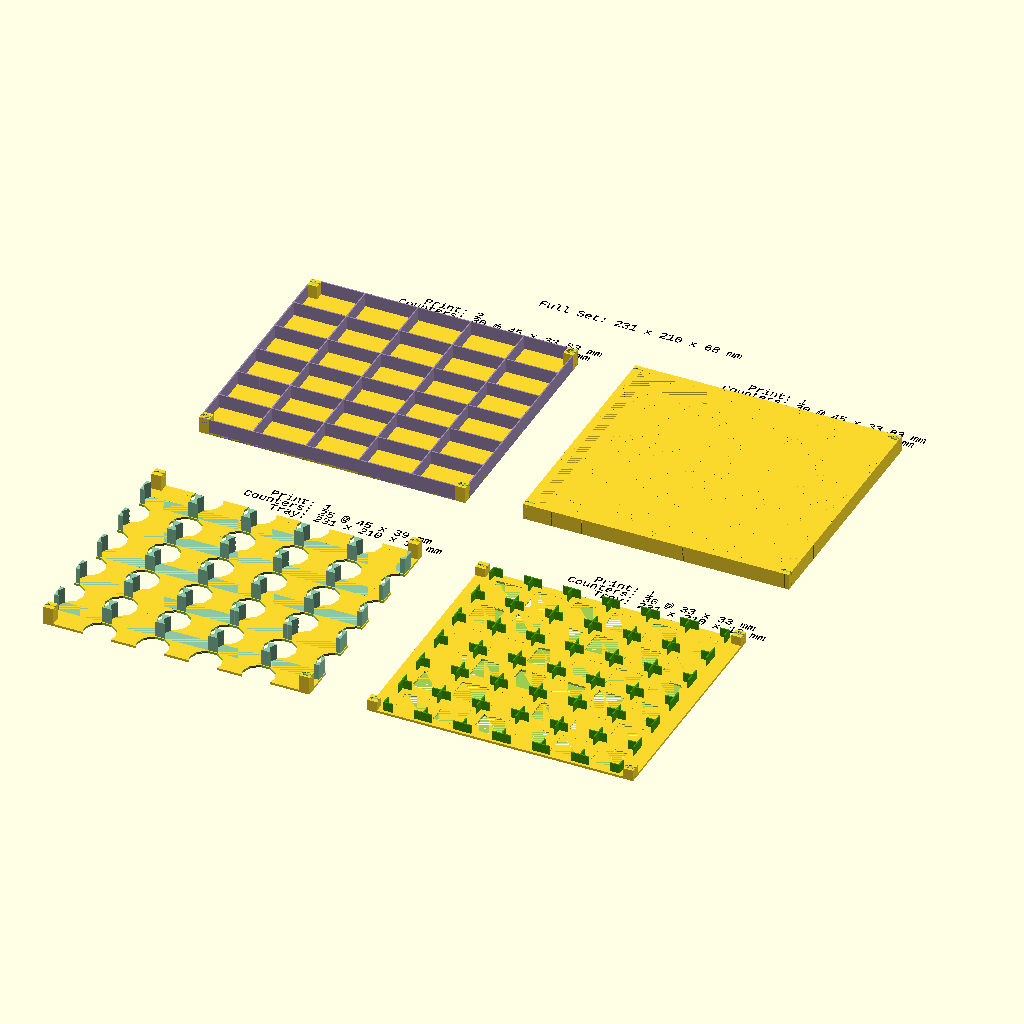
Cell 1 — every parameter at its default value.
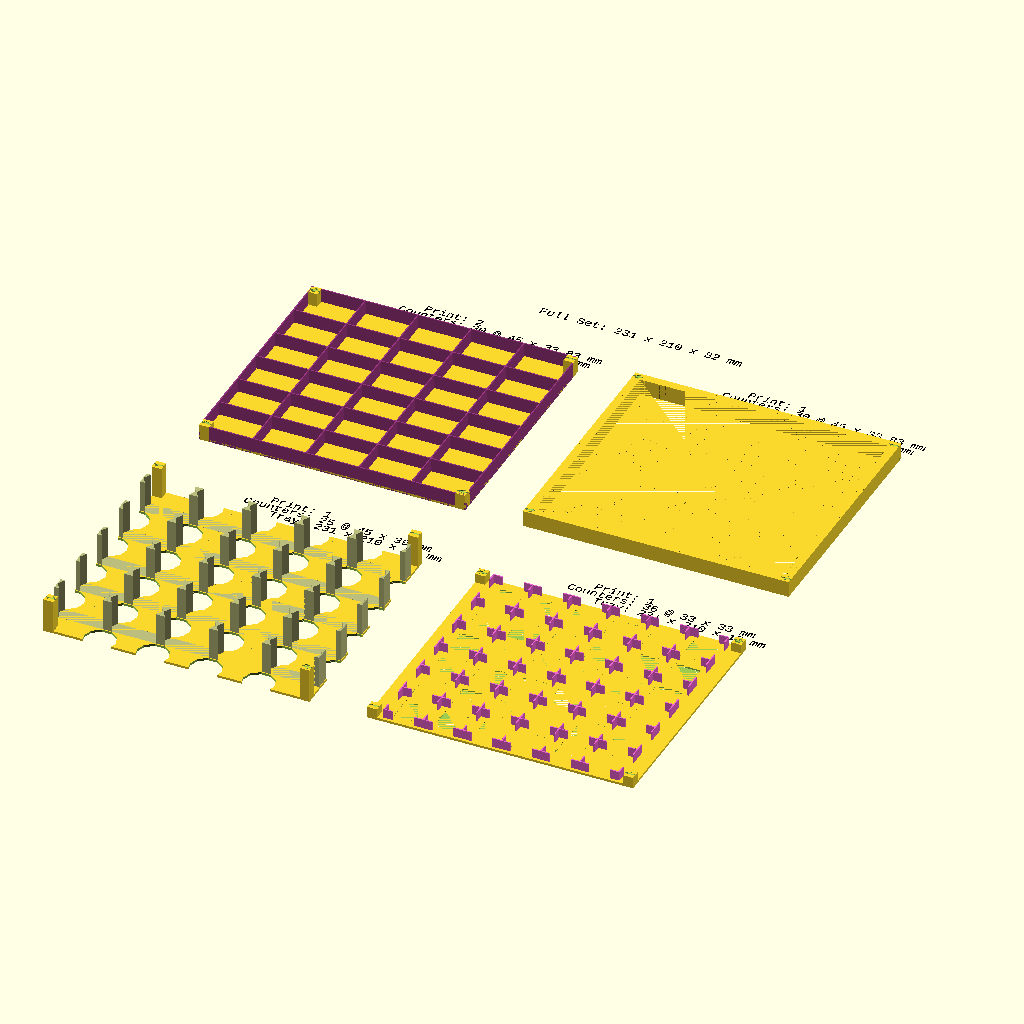
Cell 2 — tile_depth set to 5.6, the other parameters unchanged.
All cells are drawn from the same view direction (rotation 55°, 0°, 25°, orthographic, colour scheme Cornfield), but the view is re-fitted for each cell, so position and scale can differ between cells as well as the parameter.
Source of the model, release/gmt/1862.scad:
/*
 * Counter Tray Designer
 * Version: 1.2
 * https://github.com/dppdppd/counter-tray-designer
 */

// GMT Games — 1862: Railway Mania in the Eastern Counties
include <../lib/counter_tray_designer_lib.1.scad>
include <../lib/gmt_constants.scad>

tile_depth = 2.8;

GMT_1862 =
[
    [G_DIMENSIONS_XY, [ 231, 210 ]],
    [G_FLOOR_THICKNESS_N, 2],
    [G_MIN_PADDING_XY, [0,0]],
    [G_FRAME_STYLE_N, 3],

    [TRAY, // hex tiles
        [COUNTER_SET,
            [COUNTER_SIZE_XYZ, [45, 39, tile_depth * 5]],
            [COUNTER_SHAPE, SHAPE_HEX],
        ],
    ],

    [TRAY, // square tokens
        [COUNTER_SET,
            [COUNTER_SIZE_XYZ, [33, 33, 8]],
        ],
    ],

    [TRAY, // cards — x2
        [COUNTER_MARGINS_POST_LENGTH_FRACTION_N, .6],
        [COUNTER_SET,
            [COUNTER_SIZE_XYZ, [45, 33.83, 12]],
            [COUNTER_HOLE_FRACTION_N, 0],
        ],
        [PRINT_COUNT_N, 2]

    ],

    [LID],
];

Make(GMT_1862);
Customizer parameters (derived from the source; name, type, default, range or options):
tile_depth: number, default 2.8
